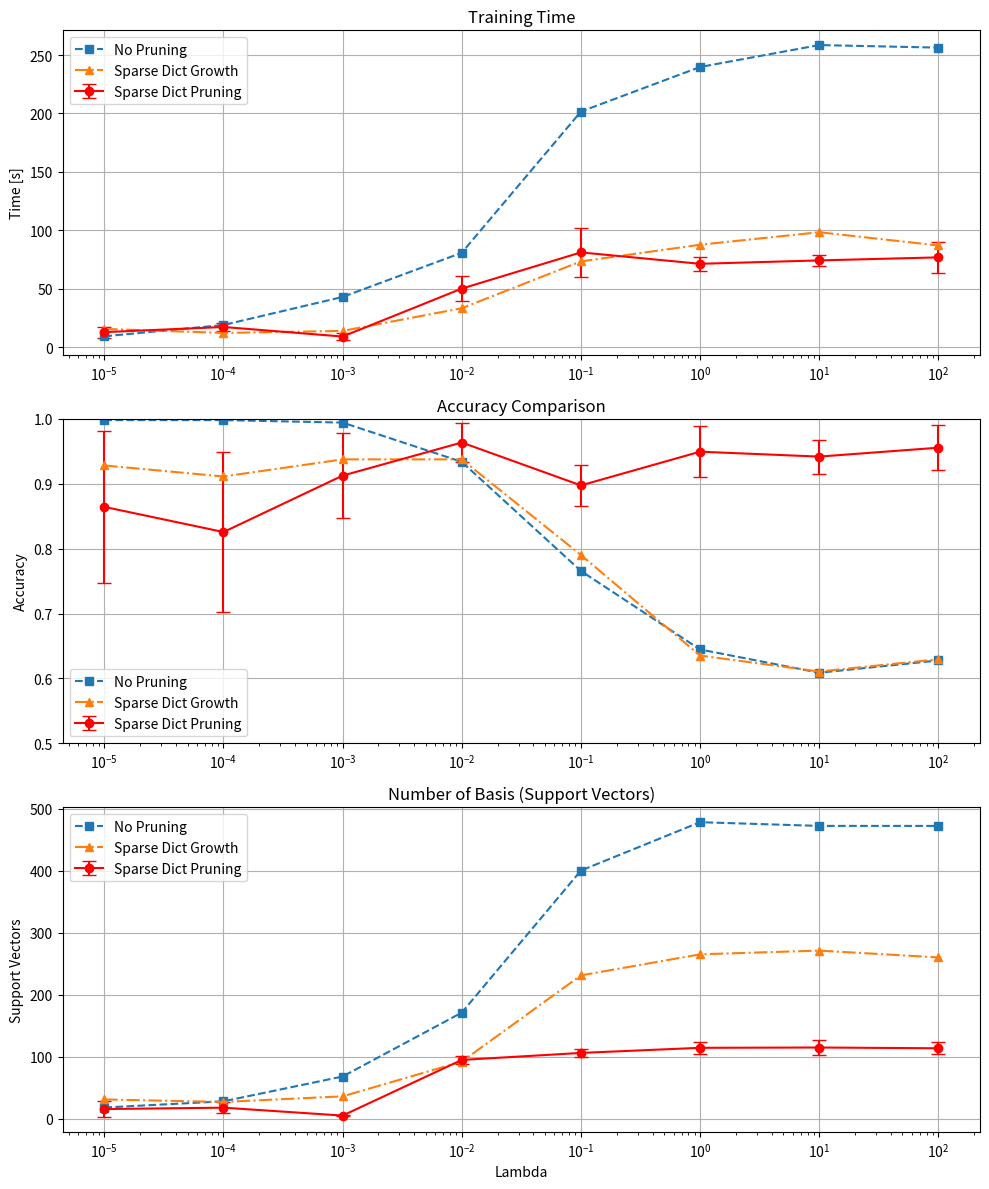

Recreate this plot in Python.
import numpy as np
import matplotlib.pyplot as plt

# ==== 各回のデータ ====
times = np.array([
    [11.4044, 20.6439, 14.1883, 46.6571, 113.9741, 68.4284, 79.7303, 95.9029],
    [10.4991, 19.2867, 6.5233, 65.6547, 56.1565, 77.3743, 73.1427, 61.8679],
    [8.9294, 11.5734, 8.0590, 52.1838, 77.4194, 63.5191, 66.9935, 66.9307],
    [21.1267, 18.0364, 8.1289, 36.4570, 77.1973, 76.4760, 77.4647, 83.0424]
])

accs = np.array([
    [0.7750, 0.9338, 0.9376, 0.9773, 0.8866, 0.9830, 0.9735, 0.9263],
    [0.9641, 0.6257, 0.9206, 0.9679, 0.8677, 0.9943, 0.9603, 0.9168],
    [0.9943, 0.9225, 0.9849, 0.9149, 0.9509, 0.9149, 0.9074, 1.0000],
    [0.7240, 0.8204, 0.8072, 0.9943, 0.8847, 0.9055, 0.9263, 0.9792]
])

bases = np.array([
    [13, 5, 4, 86, 108, 106, 108, 101],
    [9, 28, 5, 104, 98, 124, 116, 107],
    [3, 14, 6, 96, 102, 104, 101, 122],
    [37, 24, 5, 93, 116, 123, 134, 124]
])


# ==== 統計量 ====
time_mean, time_std = times.mean(axis=0), times.std(axis=0)
acc_mean, acc_std = accs.mean(axis=0), accs.std(axis=0)
base_mean, base_std = bases.mean(axis=0), bases.std(axis=0)

lamdas = [1e-5, 1e-4, 1e-3, 1e-2, 0.1, 1, 10, 100]


# ==== 比較データ ====
time_no_prune = [9.4188, 19.0890, 43.0868, 80.8836, 201.6332, 239.7608, 258.5186, 256.3522]
acc_no_prune = [0.9981, 0.9981, 0.9943, 0.9338, 0.7656, 0.6446, 0.6087, 0.6276]
base_no_prune = [18, 28, 68, 171, 400, 478, 472, 472]

time_nc_prune = [15.7494, 12.2922, 14.0270, 33.4471, 73.4886, 87.7436, 98.4539, 87.0964]
acc_nc_prune  = [0.9282, 0.9112, 0.9376, 0.9376, 0.7902, 0.6352, 0.6106, 0.6295]
base_nc_prune = [31, 27, 36, 92, 231, 265, 271, 260]

time_proj = [21.3536, 13.9772, 11.6198, 72.8096, 68.9656, 65.0394, 45.8056, 68.0279]
acc_proj  = [0.6446, 0.6333, 0.6560, 0.9622, 0.9244, 0.9244, 0.9622, 0.9471]
base_proj = [28, 12, 10, 99, 116, 110, 89, 94]


# ==== プロット ====
fig, axs = plt.subplots(3, 1, figsize=(10, 12))

# ==== 1. 処理時間 ====
axs[0].errorbar(lamdas, time_mean, yerr=time_std, fmt='-o', capsize=5, color='r', label='Sparse Dict Pruning')
axs[0].plot(lamdas, time_no_prune, '--', marker='s', label='No Pruning')
axs[0].plot(lamdas, time_nc_prune, '-.', marker='^', label='Sparse Dict Growth')
# axs[0].plot(lamdas, time_proj, '-', marker='o', label='Sparse Dict Pruning')
axs[0].set_xscale("log")
axs[0].set_ylabel("Time [s]")
axs[0].set_title("Training Time")
axs[0].legend()
axs[0].grid(True)

# ==== 2. 精度 ====
axs[1].errorbar(lamdas, acc_mean, yerr=acc_std, fmt='-o', capsize=5, color='r', label='Sparse Dict Pruning')
axs[1].plot(lamdas, acc_no_prune, '--', marker='s', label='No Pruning')
axs[1].plot(lamdas, acc_nc_prune, '-.', marker='^', label='Sparse Dict Growth')
# axs[1].plot(lamdas, acc_proj, '-', marker='o', label='Sparse Dict Pruning')
axs[1].set_xscale("log")
axs[1].set_ylabel("Accuracy")
axs[1].set_title("Accuracy Comparison")
axs[1].legend()
axs[1].grid(True)
axs[1].set_ylim(0.5, 1.0)

# ==== 3. 基底数 ====
axs[2].errorbar(lamdas, base_mean, yerr=base_std, fmt='-o', capsize=5, color='r', label='Sparse Dict Pruning')
axs[2].plot(lamdas, base_no_prune, '--', marker='s', label='No Pruning')
axs[2].plot(lamdas, base_nc_prune, '-.', marker='^', label='Sparse Dict Growth')
# axs[2].plot(lamdas, base_proj, '-', marker='o', label='Sparse Dict Pruning')
axs[2].set_xscale("log")
axs[2].set_ylabel("Support Vectors")
axs[2].set_xlabel("Lambda")
axs[2].set_title("Number of Basis (Support Vectors)")
axs[2].legend()
axs[2].grid(True)

plt.tight_layout()
plt.show()
